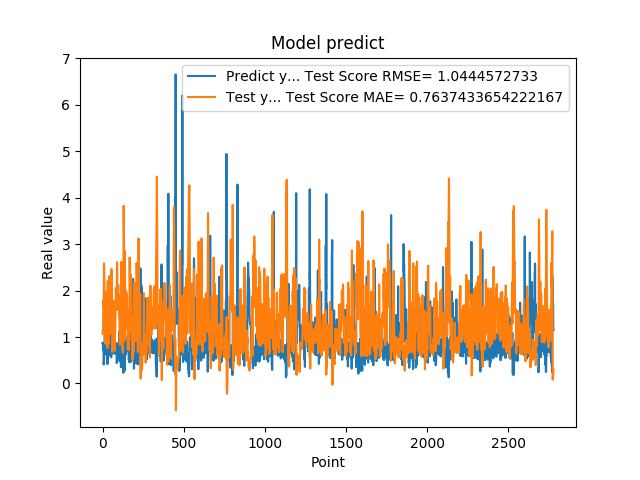

The table this chart was drawn from, first rows:
8.723750114440917969e-01, 1.067847570067304019e+00
8.723750114440917969e-01, 1.126745607327144238e+00
8.355640172958374023e-01, 1.139322348197516543e+00
7.321749925613403320e-01, 1.195508583866266461e+00
7.321749925613403320e-01, 1.531027689286627469e+00
7.640249729156494141e-01, 1.789537246495696010e+00
7.640249729156494141e-01, 1.727297443318425829e+00
4.072830080986022949e-01, 1.658536126048571813e+00
4.752210080623625599e-01, 2.145412017947086358e+00
4.752210080623625599e-01, 2.586095227594273904e+00
8.781340122222900391e-01, 2.578815959743286701e+00
8.781340122222900391e-01, 2.237372280621363174e+00
7.414129972457885742e-01, 1.829327295142413545e+00
1.258002042770385520e+00, 1.639591783541297865e+00
1.258002042770385520e+00, 1.194800865161588455e+00
1.069700956344604492e+00, 9.177195527144463849e-01
1.069700956344604492e+00, 9.030326608852730086e-01
7.274609804153442383e-01, 8.593720861395768296e-01
7.892770171165466309e-01, 1.255884249555804244e+00
7.892770171165466309e-01, 1.583617824669440344e+00
6.237750053405761719e-01, 1.494949245156047546e+00
6.237750053405761719e-01, 1.736178402934134057e+00
6.914690136909484863e-01, 1.969350745903341471e+00
8.557710051536558948e-01, 1.946762122502108783e+00
8.557710051536558948e-01, 1.567085813667177696e+00
7.093830108642578125e-01, 1.092788017048583082e+00
7.093830108642578125e-01, 1.384517547910826041e+00
1.014547944068908691e+00, 1.646351250895669249e+00
1.115731000900268555e+00, 1.348009978593381231e+00
1.115731000900268555e+00, 8.903849482007792915e-01
4.182830154895783026e-01, 7.617711682098425863e-01
4.182830154895783026e-01, 1.491765324581225460e+00
1.002280950546264648e+00, 2.203374913975361782e+00
1.218860983848571777e+00, 1.594024270547827360e+00
1.218860983848571777e+00, 9.029838452032474816e-01
1.143296003341674805e+00, 9.826025819135277839e-01
1.143296003341674805e+00, 9.208195371270380125e-01
6.528189778327941895e-01, 8.496152527985173508e-01
6.746559739112854004e-01, 1.143153425445214699e+00
6.746559739112854004e-01, 1.514690573822188746e+00
6.009536385536193848e-01, 1.564900280828865009e+00
6.009536385536193848e-01, 1.949017299642815226e+00
6.694570183753967285e-01, 2.310250967294056323e+00
6.538079977035522461e-01, 2.008040380544236392e+00
6.538079977035522461e-01, 1.681459254394150449e+00
7.814120054244995117e-01, 1.721249609500280942e+00
7.814120054244995117e-01, 1.695412926552167132e+00
1.206303954124450906e+00, 1.667455484923025422e+00
8.469259738922119141e-01, 1.362040485071484675e+00
8.469259738922119141e-01, 1.066183039184136039e+00
8.286409974098205566e-01, 1.082399810811984997e+00
8.286409974098205566e-01, 1.132510318610594924e+00
6.482390165328979492e-01, 1.183488571542184120e+00
5.623700022697448730e-01, 1.672657619283977271e+00
5.623700022697448730e-01, 2.279225816612339806e+00
7.183309793472290039e-01, 2.464332807552205296e+00
7.183309793472290039e-01, 2.288643521838760186e+00
1.099647998809814453e+00, 2.088337725243180287e+00
9.541710019111632191e-01, 1.542302429172496048e+00
9.541710019111632191e-01, 7.963789549306454774e-01
7.290139794349670410e-01, 6.810340322710277672e-01
... 2,719 more rows
